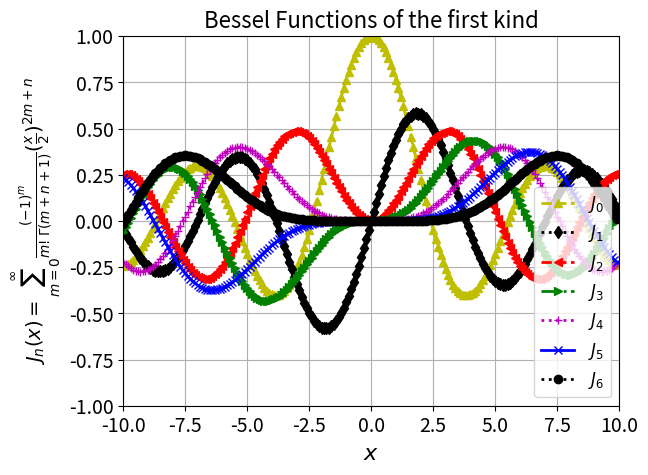

The matplotlib source for this figure:
"""
Registration : xxxx
Description  : Compute/Plot first 7 Legendre, Hermite polynomials and Bessel functions (1st kind)
               using recurrence relations. WARNING: Legendre (Handcoded & Scipy-library-coded)
               gives inacurate result for n > 26 (possibly) due to truncation error. 
Author       : Sutirtha Paul
"""

import matplotlib.pyplot as plt
import numpy as np
from scipy.integrate import quad
from scipy.special import jv

# logical case switch to choose
legendre = 0; hermite = 0; bessel = 1;

"""
Generate nth order polynomial using recursion relation nPn(x) = (2n-1)xP(n-1)(x) - (n-1)P(n-2)(x).
The function takes the order n of the required polynomial and returns the result as a poly1d object.
"""
def legendrerecur(n): 
    if (n == 0):
        Pn = [1.]
    elif (n == 1):
        Pn = [1.,0.]
    else:
        Pn_2 = legendrerecur(0)
        Pn_1 = legendrerecur(1)
        for i in range(2,n+1):
            Pn =  ((2*i - 1)*np.append(Pn_1,0) - (i-1)*np.insert(Pn_2,0,[0,0]))/i
            Pn_2 = Pn_1
            Pn_1 = Pn
    P = np.poly1d(Pn) # Convert array into poly1D object to allow natural operations with polynomials
    return P

# Recursion relation Hn(x) = 2xH(n-1)(x) - 2*(n-1)H(n-2)(x)
def hermiterecur(n):
    Hn_2 = np.array([1.])
    Hn_1 = np.array([2.,0.])
    if (n == 0):
        Hn = Hn_2
    elif (n == 1):
        Hn = Hn_1
    for i in range(2,n+1):
        Hn =  2*np.append(Hn_1,0) - 2*(i-1)*np.insert(Hn_2,0,[0,0])
        Hn_2 = Hn_1
        Hn_1 = Hn
    H = np.poly1d(Hn) 
    return H

"""
As pioneered by Miller, instead of directly implementing 3-term recurrence relation
Jv(x) = (2*(v-1)/x)J(v-1)(x) - J(v-2)(x), function uses backward recurrence to converge
on a value. Normalisation is J0 + 2J2 + 2J4 + .... = 1. 
"""
def besselrecur(n,z):
    if (z==0): return (1/np.pi)*quad(lambda x: np.cos(n*x),0,np.pi)[0] #Uses Bessel's integral to evaluate at 0
    m = n + 20                                                         #m>n; but choice of initial m is arbitrary.  
    tol = 1e-16
    J = np.zeros(m,dtype='float128')
    while True:
        Jold = J[n]
        J = np.zeros(m,dtype='float128')
        J[m-2] = 1
        norm = 0
        for i in range(m-3,-1,-1):
            J[i] = (2*(i+1)/float(z))*J[i+1] - J[i+2]
            if (i%2==0): norm += 2*J[i]
        norm -= J[0]
        J = J/norm
        m += 1
        if (abs(Jold - J[n]) < tol*abs(Jold)):
            break            
    return J[n]
vbesselrecur = np.vectorize(besselrecur,otypes=['float128'])

#Plot
if (legendre):
    lb=-1; ub=1; x = np.linspace(lb,ub,100)
    plt.figure(1)
    plt.plot(x, legendrerecur(0)(x), lw=2, ls='--', color='y', marker='^', label=r'$P_0$')
    plt.plot(x, legendrerecur(1)(x), lw=2, ls=':',  color='k', marker='d', label=r'$P_1$')
    plt.plot(x, legendrerecur(2)(x), lw=2, ls='--', color='r', marker='<', label=r'$P_2$')
    plt.plot(x, legendrerecur(3)(x), lw=2, ls='-.', color='g', marker='>', label=r'$P_3$')
    plt.plot(x, legendrerecur(4)(x), lw=2, ls=':',  color='m', marker='+', label=r'$P_4$')
    plt.plot(x, legendrerecur(5)(x), lw=2, ls='-',  color='b', marker='x', label=r'$P_5$')
    plt.plot(x, legendrerecur(6)(x), lw=2, ls=':',  color='k', marker='o', label=r'$P_6$')
    plt.legend(loc='best',prop={'size':12})
    plt.grid()
    plt.axis([lb, ub, -1.25, 1.25])
    plt.title('Legendre Polynomials', fontsize = 16)
    plt.xlabel('$x$', fontsize = 16)
    plt.ylabel(r'$P_n(x) = \frac{1}{2^n n!}\frac{d^n}{dx^n}(x^2-1)^n$',fontsize = 16)
    plt.xticks(fontsize = 14)
    plt.yticks(fontsize = 14)
    plt.show()

if(hermite):
    lb=-10; ub=10; x = np.linspace(lb,ub,100)
    plt.figure(2)
    plt.plot(x, hermiterecur(0)(x), lw=2, ls='--', color='y', marker='^', label=r'$H_0$')
    plt.plot(x, hermiterecur(1)(x), lw=2, ls=':',  color='k', marker='d', label=r'$H_1$')
    plt.plot(x, hermiterecur(2)(x), lw=2, ls='--', color='r', marker='<', label=r'$H_2$')
    plt.plot(x, hermiterecur(3)(x), lw=2, ls='-.', color='g', marker='>', label=r'$H_3$')
    plt.plot(x, hermiterecur(4)(x), lw=2, ls=':',  color='m', marker='+', label=r'$H_4$')
    plt.plot(x, hermiterecur(5)(x), lw=2, ls='-',  color='b', marker='x', label=r'$H_5$')
    plt.plot(x, hermiterecur(6)(x), lw=2, ls=':',  color='k', marker='o', label=r'$H_6$')
    plt.legend(loc='best',prop={'size':12})
    plt.grid()
    plt.axis([lb, ub, -2000, 2000])
    plt.title('Hermite Polynomials', fontsize = 16)
    plt.xlabel('$x$', fontsize = 18)
    plt.xticks(fontsize = 14)
    plt.ylabel(r'$H_n(x) = (-1)^ne^{x^2}\frac{d^n}{dx^n}e^{-x^2}$',fontsize = 18)
    plt.yticks(fontsize = 14)
    plt.show()

if(bessel):
    lb=-10; ub=10; x = np.arange(lb,ub,0.1)
    plt.figure(3)
    plt.plot(x, vbesselrecur(0,x), lw=2, ls='--', color='y', marker='^', label=r'$J_0$')
    plt.plot(x, vbesselrecur(1,x), lw=2, ls=':',  color='k', marker='d', label=r'$J_1$')
    plt.plot(x, vbesselrecur(2,x), lw=2, ls='--', color='r', marker='<', label=r'$J_2$')
    plt.plot(x, vbesselrecur(3,x), lw=2, ls='-.', color='g', marker='>', label=r'$J_3$')
    plt.plot(x, vbesselrecur(4,x), lw=2, ls=':',  color='m', marker='+', label=r'$J_4$')
    plt.plot(x, vbesselrecur(5,x), lw=2, ls='-',  color='b', marker='x', label=r'$J_5$')
    plt.plot(x, vbesselrecur(6,x), lw=2, ls=':',  color='k', marker='o', label=r'$J_6$')
    plt.legend(loc='best',prop={'size':12})
    plt.grid()
    plt.axis([lb, ub, -1, 1])
    plt.title('Bessel Functions of the first kind', fontsize = 16)
    plt.xlabel('$x$', fontsize = 16)
    plt.xticks(fontsize = 14)
    plt.ylabel(r'$J_n(x) = \sum_{m=0}^\infty \frac{(-1)^m}{m!\Gamma(m+n+1)}(\frac{x}{2})^{2m+n}$',fontsize = 14)
    plt.yticks(fontsize = 14)
    plt.show()
